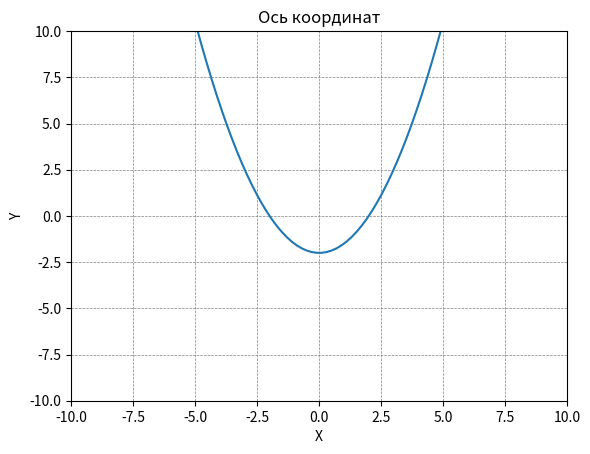

Python code for this plot:
import matplotlib.pyplot as plt
import numpy as np

plt.figure()

plt.xlim(-10, 10)
plt.ylim(-10, 10)
#Обозначения осей
plt.xlabel('X')
plt.ylabel('Y')
#сетка
plt.grid(color = 'gray', linestyle = '--', linewidth = 0.5)

x=np.linspace(-10, 10, 100)
y=x**2/2-2
plt.plot(x,y)
plt.title("Ось координат")
plt.show()
